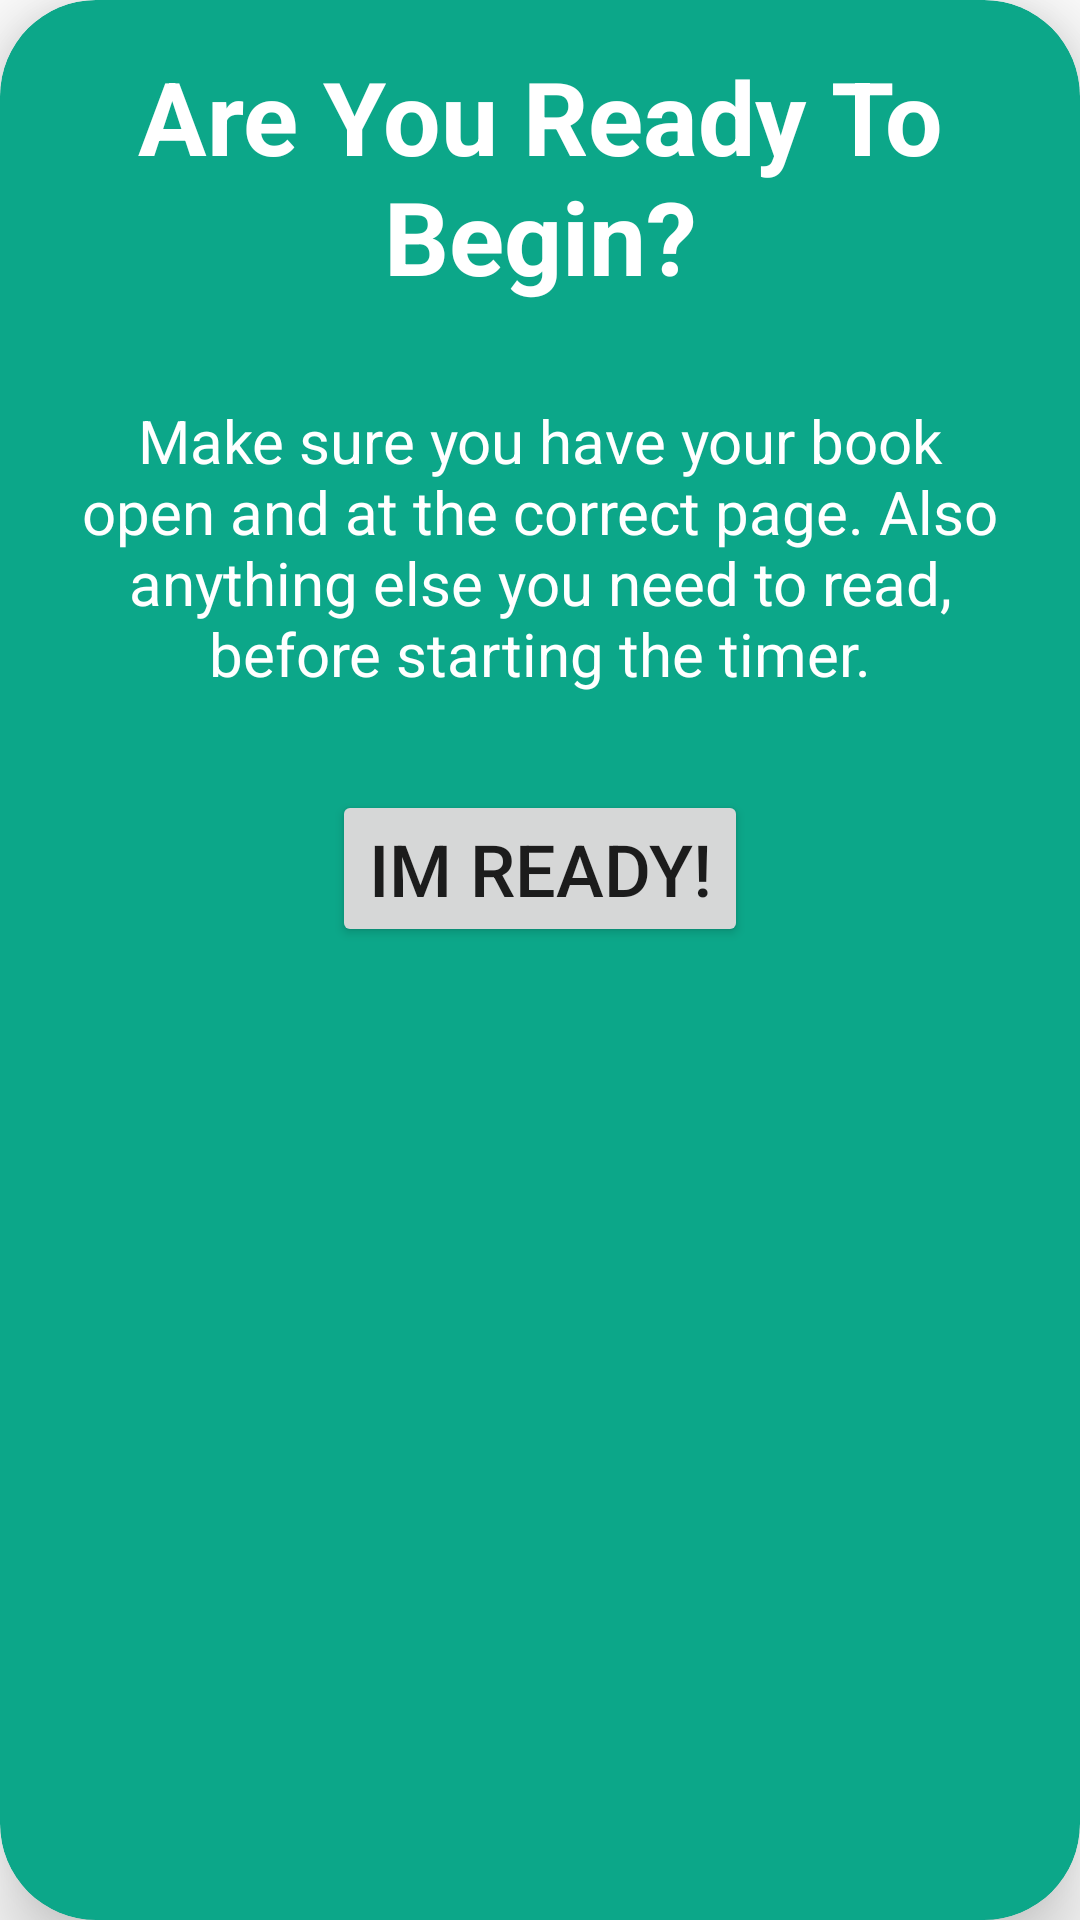

Android layout source for this screen:
<!-- AndroidManifest.xml: application theme Theme.FocusRead -->
<!-- res/layout/ready_dialog.xml -->
<?xml version="1.0" encoding="utf-8"?>
<androidx.cardview.widget.CardView xmlns:android="http://schemas.android.com/apk/res/android"
    xmlns:app="http://schemas.android.com/apk/res-auto"
    xmlns:tools="http://schemas.android.com/tools"
    android:layout_width="match_parent"
    android:layout_height="wrap_content"
    android:layout_margin="16dp"
    android:background="@color/f_green"
    android:backgroundTint="@color/f_green"
    android:padding="8dp"
    app:cardCornerRadius="32dp"
    app:cardElevation="16dp">


    <androidx.constraintlayout.widget.ConstraintLayout
        android:layout_width="match_parent"
        android:layout_height="match_parent"
        android:padding="16dp">

        <TextView
            android:id="@+id/ready_dialog_header_txt"
            android:layout_width="match_parent"
            android:layout_height="wrap_content"
            android:text="@string/are_you_ready_title_txt"
            android:textAlignment="center"
            android:textColor="@color/white"
            android:textSize="34sp"
            android:textStyle="bold"
            app:layout_constraintEnd_toEndOf="parent"
            app:layout_constraintHorizontal_bias="0.5"
            app:layout_constraintStart_toStartOf="parent"
            app:layout_constraintTop_toTopOf="parent" />

        <TextView
            android:id="@+id/ready_bio_txt"
            android:layout_width="wrap_content"
            android:layout_height="wrap_content"
            android:layout_marginStart="16dp"
            android:layout_marginTop="32dp"
            android:layout_marginEnd="16dp"
            android:text="@string/are_you_ready_bio_txt"
            android:textAlignment="center"
            android:textColor="@color/white"
            android:textSize="20sp"
            app:layout_constraintEnd_toEndOf="parent"
            app:layout_constraintHorizontal_bias="0.5"
            app:layout_constraintStart_toStartOf="parent"
            app:layout_constraintTop_toBottomOf="@+id/ready_dialog_header_txt" />

        <Button
            android:id="@+id/ready_btn"
            android:layout_width="wrap_content"
            android:layout_height="wrap_content"
            android:layout_marginTop="32dp"
            android:text="@string/im_ready_btn"
            android:textSize="24sp"
            app:layout_constraintEnd_toEndOf="parent"
            app:layout_constraintStart_toStartOf="parent"
            app:layout_constraintTop_toBottomOf="@+id/ready_bio_txt" />


    </androidx.constraintlayout.widget.ConstraintLayout>
</androidx.cardview.widget.CardView>
<!-- resources referenced by this layout -->
<resources>
  <color name="f_green">#0CA789</color>
  <color name="white">#FFFFFFFF</color>
  <string name="are_you_ready_bio_txt">Make sure you have your book open and at the correct page. Also anything else you need to read, before starting the timer.</string>
  <string name="are_you_ready_title_txt">Are You Ready To Begin?</string>
  <string name="im_ready_btn">Im Ready!</string>
  <style name="Theme.FocusRead" parent="Theme.MaterialComponents.DayNight.DarkActionBar">
          
          <item name="colorPrimary">@color/f_purple</item>
          <item name="colorPrimaryVariant">@color/purple_700</item>
          <item name="colorOnPrimary">@color/white</item>
          
          <item name="colorSecondary">@color/teal_200</item>
          <item name="colorSecondaryVariant">@color/teal_700</item>
          <item name="colorOnSecondary">@color/black</item>
          
          <item name="android:statusBarColor" tools:targetApi="l">?attr/colorPrimaryVariant</item>
          
      </style>
  <color name="f_purple">#FF6200EE</color>
  <color name="purple_700">#FF3700B3</color>
  <color name="teal_200">#FF03DAC5</color>
  <color name="teal_700">#FF018786</color>
  <color name="black">#FF000000</color>
</resources>
